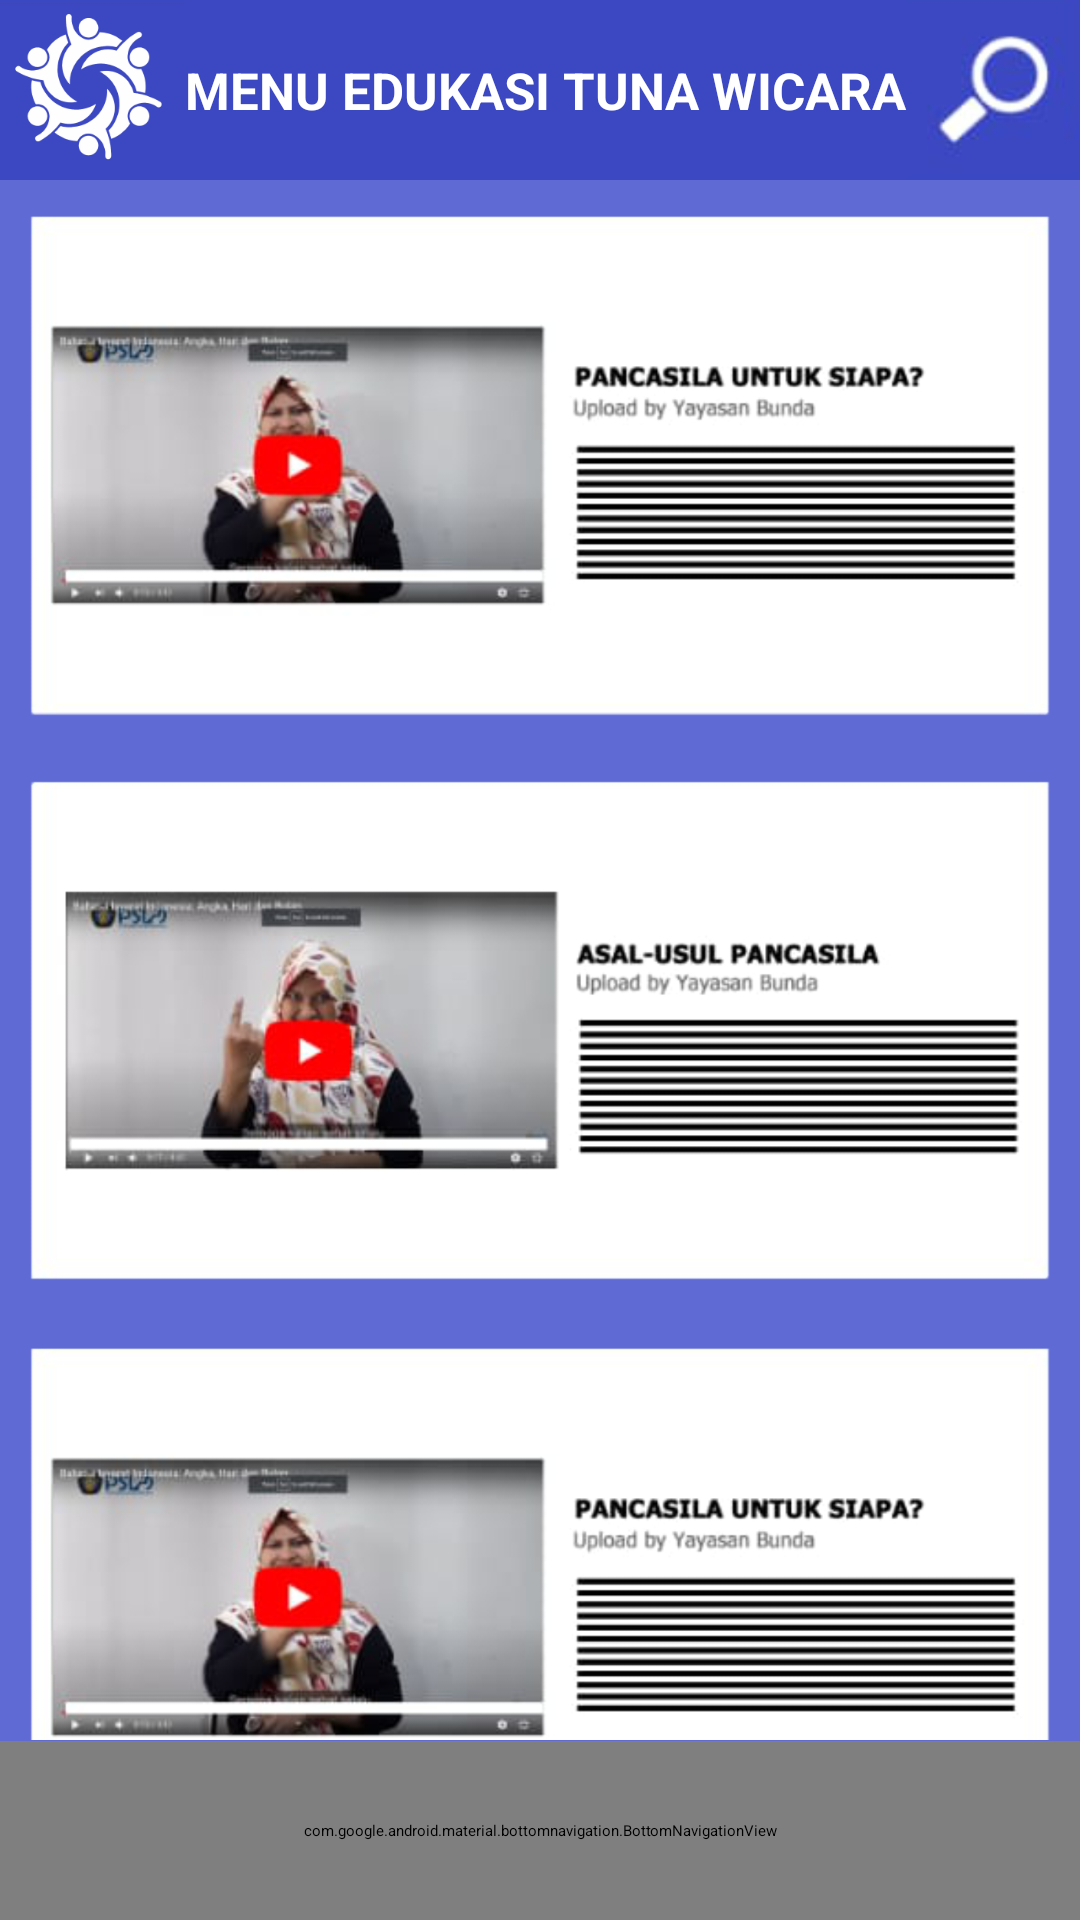

Here is an Android app screen rendered from its layout file. Give the layout XML and the strings, colors and styles it references.
<!-- AndroidManifest.xml: application theme AppTheme.NoActionBar -->
<!-- res/layout/activity_edukasi_tuna_wicara.xml -->
<?xml version="1.0" encoding="utf-8"?>
<LinearLayout xmlns:android="http://schemas.android.com/apk/res/android"
    xmlns:app="http://schemas.android.com/apk/res-auto"
    xmlns:tools="http://schemas.android.com/tools"
    android:layout_width="match_parent"
    android:layout_height="match_parent"
    android:orientation="vertical"
    android:background="@drawable/bg_menu"
    tools:context=".MenuActivity">
    <LinearLayout
        android:layout_width="match_parent"
        android:layout_height="wrap_content"
        android:gravity="center"
        android:background="@drawable/bg_navbar"
        android:orientation="horizontal">
        <ImageView
            android:layout_width="wrap_content"
            android:layout_height="60dp"
            android:src="@drawable/icon_circle_nav"
            android:scaleType="fitCenter"
            android:adjustViewBounds="true"/>
        <TextView
            android:layout_width="match_parent"
            android:layout_height="wrap_content"
            android:layout_weight="0.5"
            android:text="@string/menu_edukasi_tuna_wicara"
            android:textSize="17sp"
            android:textColor="#ffffff"
            android:textStyle="bold"
            android:gravity="center"/>
        <ImageView
            android:layout_width="wrap_content"
            android:layout_height="60dp"
            android:src="@drawable/icon_search_nav"
            android:scaleType="fitCenter"
            android:adjustViewBounds="true"/>
    </LinearLayout>
    <LinearLayout
        android:layout_width="match_parent"
        android:layout_height="match_parent"
        android:orientation="vertical">
        <ScrollView
            android:layout_width="match_parent"
            android:layout_height="match_parent"
            android:layout_marginBottom="60dp">
            <LinearLayout
                android:layout_width="match_parent"
                android:layout_height="wrap_content"
                android:orientation="vertical">
                <androidx.cardview.widget.CardView
                    android:layout_width="match_parent"
                    android:layout_height="wrap_content"
                    android:padding="10dp"
                    android:background="#00ffffff">
                    <ImageView
                        android:layout_width="match_parent"
                        android:layout_height="wrap_content"
                        android:src="@drawable/vid_tuna_wicara_1"
                        android:scaleType="fitCenter"
                        android:adjustViewBounds="true"
                        android:padding="10dp"
                        android:background="@drawable/bg_menu"
                        android:elevation="10dp"
                        android:contentDescription="TODO" />
                </androidx.cardview.widget.CardView>
                <androidx.cardview.widget.CardView
                    android:layout_width="match_parent"
                    android:layout_height="wrap_content"
                    android:padding="10dp"
                    android:background="#00ffffff">
                    <ImageView
                        android:layout_width="match_parent"
                        android:layout_height="wrap_content"
                        android:src="@drawable/vid_tuna_wicara_2"
                        android:scaleType="fitCenter"
                        android:adjustViewBounds="true"
                        android:padding="10dp"
                        android:background="@drawable/bg_menu"
                        android:elevation="10dp"
                        android:contentDescription="TODO"/>
                </androidx.cardview.widget.CardView>
                <androidx.cardview.widget.CardView
                    android:layout_width="match_parent"
                    android:layout_height="wrap_content"
                    android:padding="10dp"
                    android:background="#00ffffff">
                    <ImageView
                        android:layout_width="match_parent"
                        android:layout_height="wrap_content"
                        android:src="@drawable/vid_tuna_wicara_1"
                        android:scaleType="fitCenter"
                        android:adjustViewBounds="true"
                        android:padding="10dp"
                        android:background="@drawable/bg_menu"
                        android:elevation="10dp"
                        android:contentDescription="TODO" />
                </androidx.cardview.widget.CardView>
                <androidx.cardview.widget.CardView
                    android:layout_width="match_parent"
                    android:layout_height="wrap_content"
                    android:padding="10dp"
                    android:background="#00ffffff">
                    <ImageView
                        android:layout_width="match_parent"
                        android:layout_height="wrap_content"
                        android:src="@drawable/vid_tuna_wicara_2"
                        android:scaleType="fitCenter"
                        android:adjustViewBounds="true"
                        android:padding="10dp"
                        android:background="@drawable/bg_menu"
                        android:elevation="10dp"
                        android:contentDescription="TODO"/>
                </androidx.cardview.widget.CardView>
                <androidx.cardview.widget.CardView
                    android:layout_width="match_parent"
                    android:layout_height="wrap_content"
                    android:padding="10dp"
                    android:background="#00ffffff">
                    <ImageView
                        android:layout_width="match_parent"
                        android:layout_height="wrap_content"
                        android:src="@drawable/vid_tuna_wicara_1"
                        android:scaleType="fitCenter"
                        android:adjustViewBounds="true"
                        android:padding="10dp"
                        android:background="@drawable/bg_menu"
                        android:elevation="10dp"
                        android:contentDescription="TODO" />
                </androidx.cardview.widget.CardView>
                <androidx.cardview.widget.CardView
                    android:layout_width="match_parent"
                    android:layout_height="wrap_content"
                    android:padding="10dp"
                    android:background="#00ffffff">
                    <ImageView
                        android:layout_width="match_parent"
                        android:layout_height="wrap_content"
                        android:src="@drawable/vid_tuna_wicara_2"
                        android:scaleType="fitCenter"
                        android:adjustViewBounds="true"
                        android:padding="10dp"
                        android:background="@drawable/bg_menu"
                        android:elevation="10dp"
                        android:contentDescription="TODO"/>
                </androidx.cardview.widget.CardView>
            </LinearLayout>

        </ScrollView>
    </LinearLayout>
    <com.google.android.material.bottomnavigation.BottomNavigationView

        android:id="@+id/bottomNavigationView"
        android:layout_width="match_parent"
        android:layout_height="60dp"
        android:background="@drawable/bg_navbar"
        android:visibility="visible"
        app:labelVisibilityMode="unlabeled"
        android:layout_marginTop="-60dp"
        app:itemIconSize="40dp"
        app:itemIconTint="@drawable/tab_color"
        app:menu="@menu/nav_menu">

    </com.google.android.material.bottomnavigation.BottomNavigationView>

</LinearLayout>
<!-- resources referenced by this layout -->
<resources>
  <!-- drawable bg_menu: png bitmap (drawable, 224 bytes) -->
  <!-- drawable bg_navbar: png bitmap (drawable, 232 bytes) -->
  <!-- drawable icon_circle_nav: png bitmap (drawable, 17828 bytes) -->
  <!-- drawable icon_search_nav: png bitmap (drawable, 30100 bytes) -->
  <!-- drawable tab_color (drawable) -->
  <?xml version="1.0" encoding="utf-8"?>
  <selector xmlns:android="http://schemas.android.com/apk/res/android">
      <item android:color="@color/white" android:state_checked="true"/>
      <item android:color="#70A2B8"/>
  </selector>
  <!-- drawable vid_tuna_wicara_1: png bitmap (drawable, 291208 bytes) -->
  <!-- drawable vid_tuna_wicara_2: png bitmap (drawable, 292818 bytes) -->
  <string name="menu_edukasi_tuna_wicara">MENU EDUKASI TUNA WICARA</string>
  <!-- not gathered from this repository: default colours our renderer supplied (Android Studio template values) -->
  <color name="white">#FFFFFFFF</color>
</resources>
